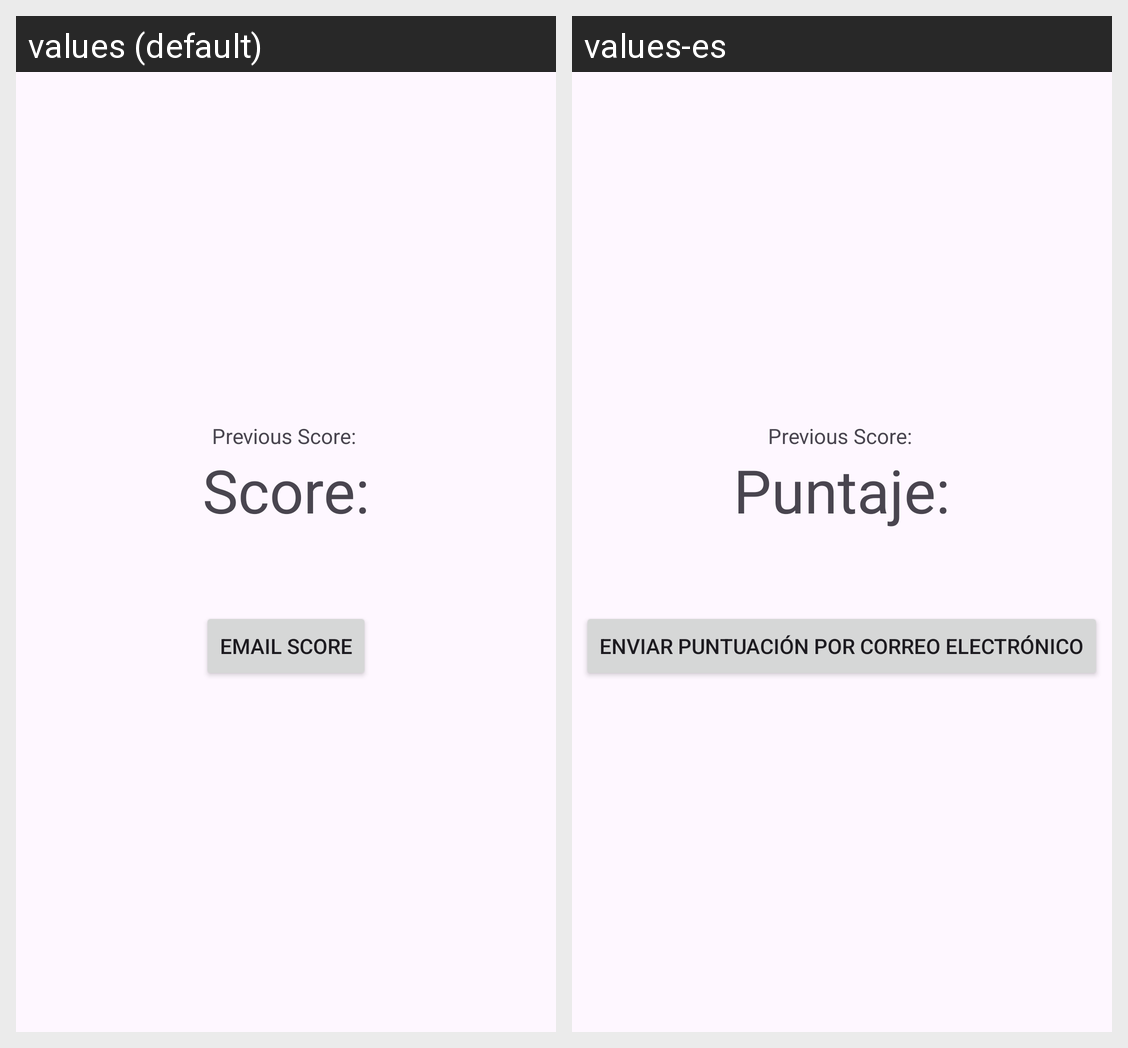

Translations of the strings shown on this Android screen, per locale in the grid:
Android screen res/layout/activity_score.xml rendered under 2 locales, left to right: values (default), values-es. Device: Nexus 5 (rendered at 1080×1920; each locale shown at half size, 540×960, under a caption strip naming it); theme Theme.QuizAppDU.
Strings drawn on this screen, with the default value and each locale's value (text and hints the layout hard-codes, and strings that could not be matched under every locale, appear in the picture but are not listed):

score
  values: Score:
  values-es: Puntaje:

email_btn_text
  values: Email Score
  values-es: enviar puntuación por correo electrónico
